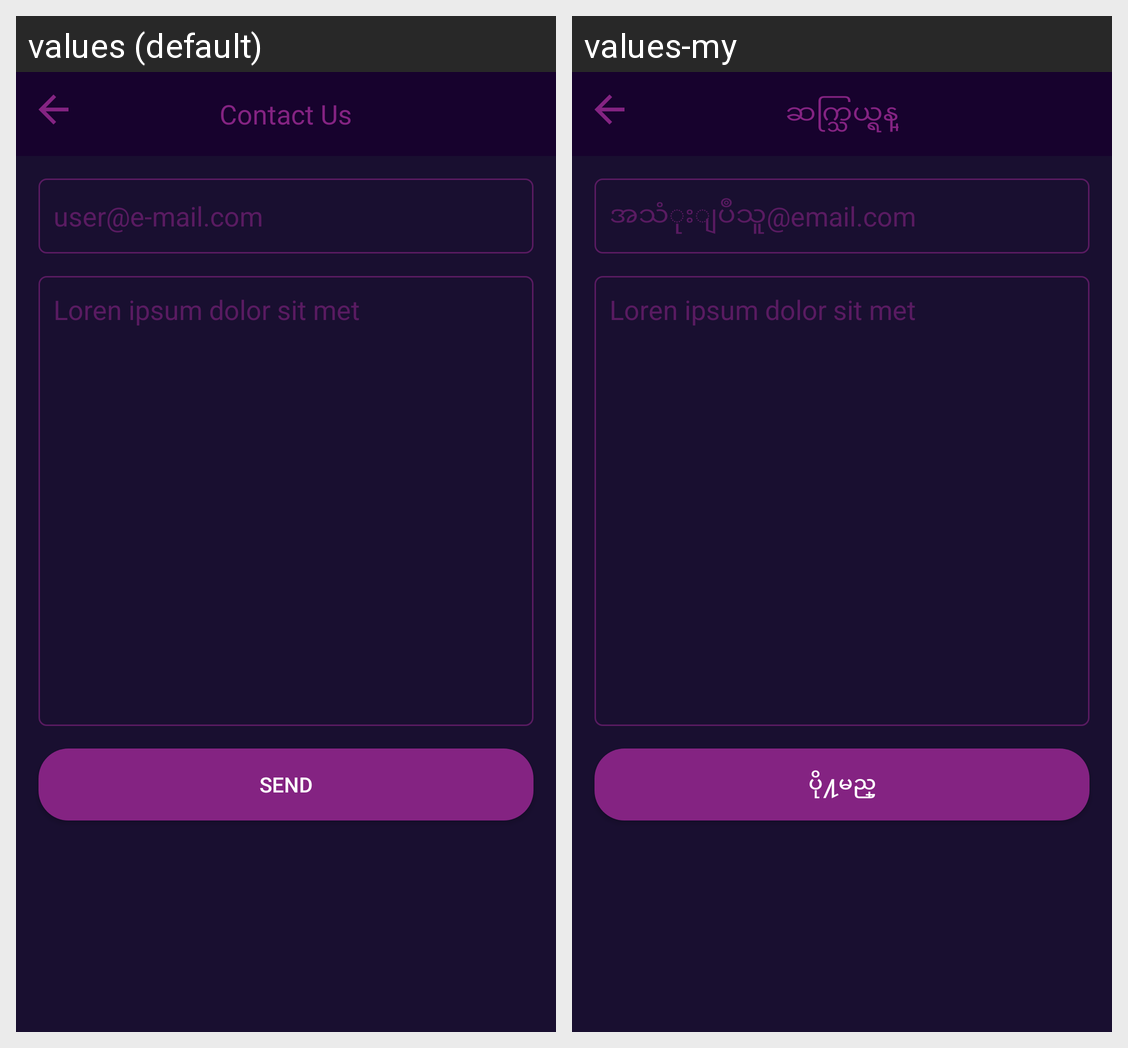

The same Android screen rendered under two of its app's locales, left to right. List the strings drawn on it with the default value and each locale's translation.
Android screen res/layout/activity_contact_us.xml rendered under 2 locales, left to right: values (default), values-my. Device: Nexus 5 (rendered at 1080×1920; each locale shown at half size, 540×960, under a caption strip naming it); theme AppTheme.
Strings drawn on this screen, with the default value and each locale's value (text and hints the layout hard-codes, and strings that could not be matched under every locale, appear in the picture but are not listed):

contact_us
  values: Contact Us
  values-my: ဆက္သြယ္ရန္

user_e_mail_com
  values: user@e-mail.com
  values-my: အသံုးျပဳသူ@email.com

send
  values: send
  values-my: ပို႔မည္
